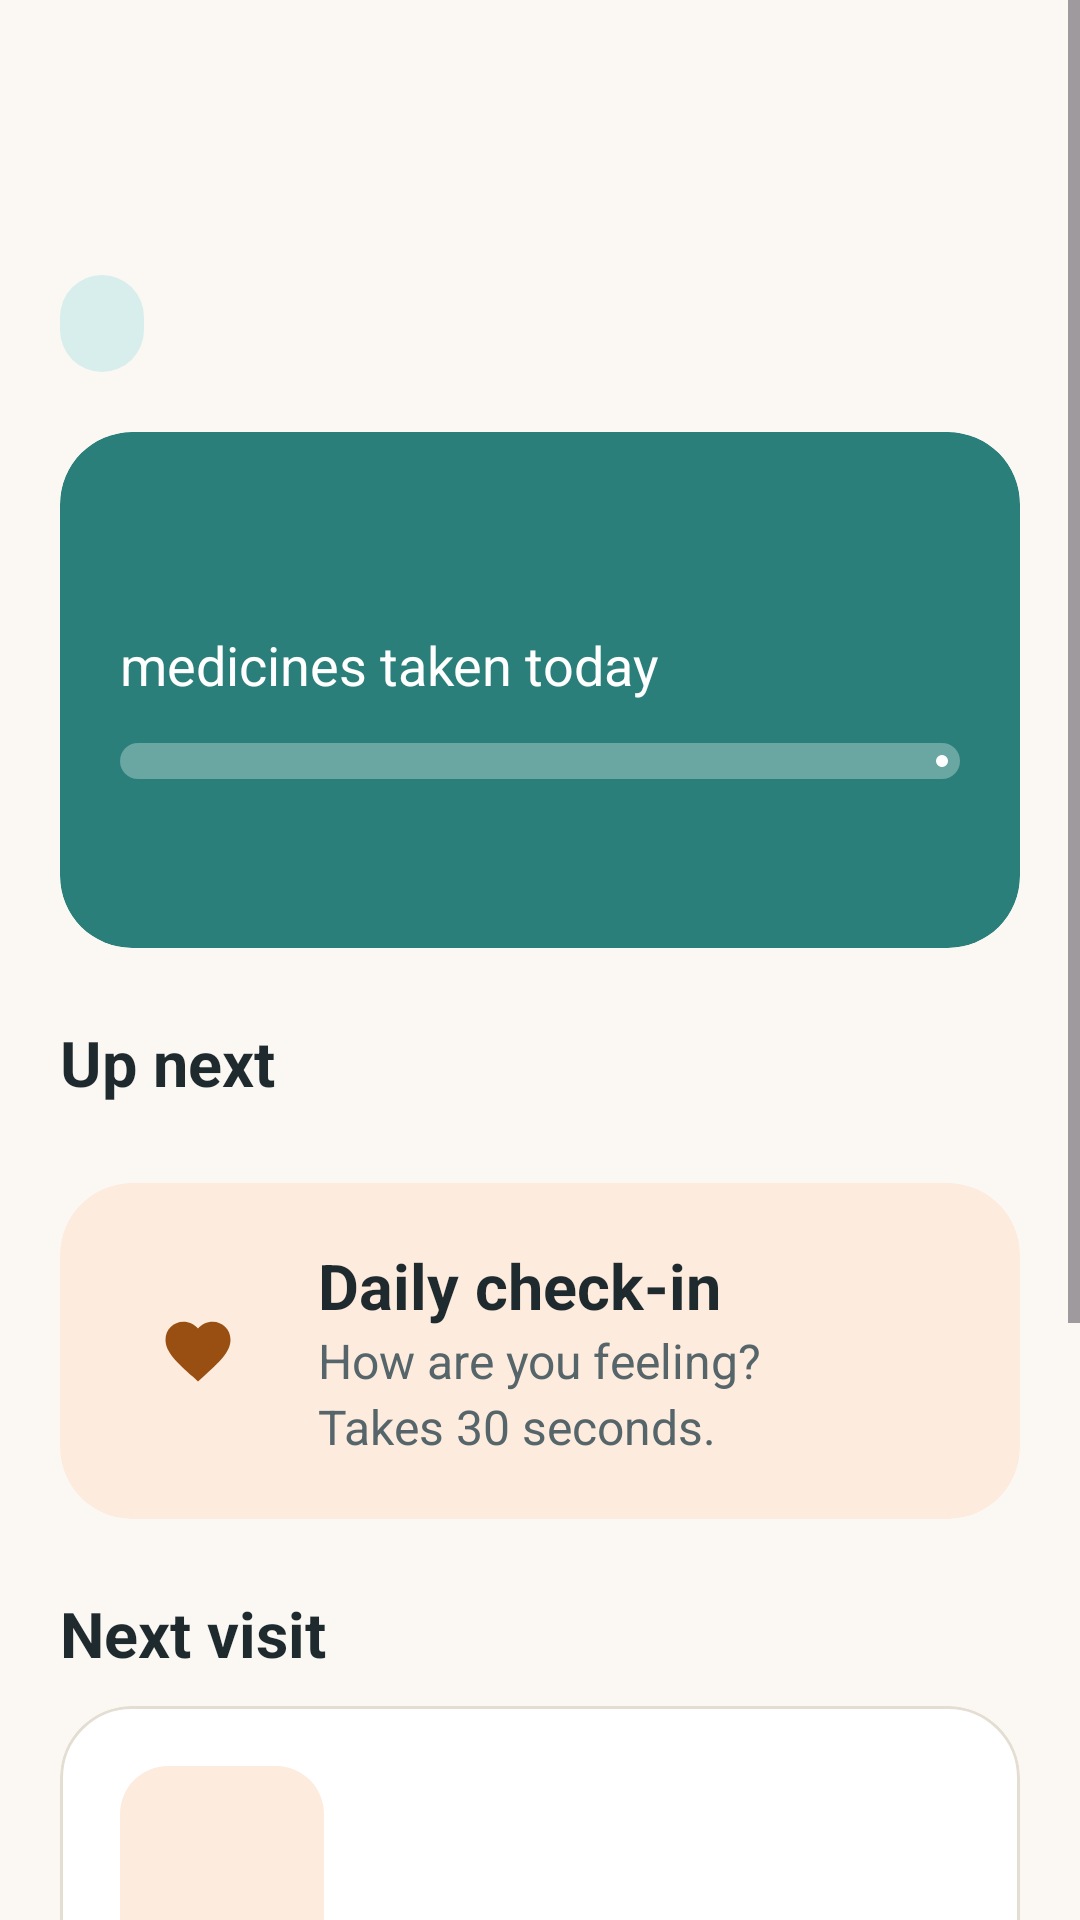

Layout XML and referenced resources for this Android screen:
<!-- AndroidManifest.xml: application theme Theme.HomeStretch -->
<!-- res/layout/fragment_today.xml -->
<?xml version="1.0" encoding="utf-8"?>
<ScrollView xmlns:android="http://schemas.android.com/apk/res/android"
    android:layout_width="match_parent"
    android:layout_height="match_parent">

    <LinearLayout
        android:layout_width="match_parent"
        android:layout_height="wrap_content"
        android:orientation="vertical"
        android:padding="20dp">

        
        <TextView
            android:id="@+id/text_date"
            style="@style/HS.Text.Label"
            android:layout_width="wrap_content"
            android:layout_height="wrap_content" />

        <TextView
            android:id="@+id/text_greeting"
            style="@style/HS.Text.Headline"
            android:layout_width="wrap_content"
            android:layout_height="wrap_content"
            android:layout_marginTop="4dp" />

        <TextView
            android:id="@+id/text_day"
            style="@style/HS.Text.Pill"
            android:layout_width="wrap_content"
            android:layout_height="wrap_content"
            android:layout_marginTop="10dp"
            android:layout_marginBottom="20dp" />

        
        <com.google.android.material.card.MaterialCardView
            style="@style/HS.Card.Filled"
            android:layout_width="match_parent"
            android:layout_height="wrap_content"
            android:layout_marginBottom="16dp"
            app:cardBackgroundColor="@color/teal"
            xmlns:app="http://schemas.android.com/apk/res-auto">

            <LinearLayout
                android:layout_width="match_parent"
                android:layout_height="wrap_content"
                android:orientation="vertical">

                <TextView
                    android:id="@+id/text_progress_count"
                    style="@style/HS.Text.Display"
                    android:layout_width="wrap_content"
                    android:layout_height="wrap_content"
                    android:textColor="@color/white" />

                <TextView
                    style="@style/HS.Text.Body"
                    android:layout_width="wrap_content"
                    android:layout_height="wrap_content"
                    android:text="medicines taken today"
                    android:textColor="@color/white" />

                <com.google.android.material.progressindicator.LinearProgressIndicator
                    android:id="@+id/progress_bar"
                    android:layout_width="match_parent"
                    android:layout_height="wrap_content"
                    android:layout_marginTop="14dp"
                    android:layout_marginBottom="12dp"
                    app:indicatorColor="@color/white"
                    app:trackColor="@color/white_faded"
                    app:trackCornerRadius="6dp"
                    app:trackThickness="12dp" />

                <TextView
                    android:id="@+id/text_progress_message"
                    style="@style/HS.Text.Body"
                    android:layout_width="wrap_content"
                    android:layout_height="wrap_content"
                    android:textColor="@color/white" />
            </LinearLayout>
        </com.google.android.material.card.MaterialCardView>

        
        <TextView
            style="@style/HS.Text.Section"
            android:layout_width="wrap_content"
            android:layout_height="wrap_content"
            android:text="Up next" />

        <FrameLayout
            android:id="@+id/up_next_container"
            android:layout_width="match_parent"
            android:layout_height="wrap_content"
            android:layout_marginBottom="16dp" />

        
        <com.google.android.material.card.MaterialCardView
            android:id="@+id/card_checkin"
            style="@style/HS.Card.Filled"
            android:layout_width="match_parent"
            android:layout_height="wrap_content"
            android:layout_marginBottom="16dp"
            android:clickable="true"
            android:focusable="true"
            app:cardBackgroundColor="@color/peach_soft"
            xmlns:app="http://schemas.android.com/apk/res-auto">

            <LinearLayout
                android:layout_width="match_parent"
                android:layout_height="wrap_content"
                android:gravity="center_vertical"
                android:orientation="horizontal">

                <ImageView
                    style="@style/HS.Badge"
                    android:importantForAccessibility="no"
                    android:src="@drawable/ic_heart"
                    app:tint="@color/peach_dark" />

                <LinearLayout
                    android:layout_width="0dp"
                    android:layout_height="wrap_content"
                    android:layout_marginStart="14dp"
                    android:layout_weight="1"
                    android:orientation="vertical">

                    <TextView
                        style="@style/HS.Text.Title"
                        android:layout_width="wrap_content"
                        android:layout_height="wrap_content"
                        android:text="Daily check-in" />

                    <TextView
                        style="@style/HS.Text.Small"
                        android:layout_width="wrap_content"
                        android:layout_height="wrap_content"
                        android:text="How are you feeling? Takes 30 seconds." />
                </LinearLayout>

                <ImageView
                    android:layout_width="28dp"
                    android:layout_height="28dp"
                    android:importantForAccessibility="no"
                    android:src="@drawable/ic_chevron"
                    app:tint="@color/peach_dark" />
            </LinearLayout>
        </com.google.android.material.card.MaterialCardView>

        
        <TextView
            style="@style/HS.Text.Section"
            android:layout_width="wrap_content"
            android:layout_height="wrap_content"
            android:text="Next visit" />

        <com.google.android.material.card.MaterialCardView
            android:id="@+id/card_next_visit"
            style="@style/HS.Card"
            android:layout_width="match_parent"
            android:layout_height="wrap_content"
            android:layout_marginBottom="16dp"
            android:clickable="true"
            android:focusable="true">

            <LinearLayout
                android:layout_width="match_parent"
                android:layout_height="wrap_content"
                android:gravity="center_vertical"
                android:orientation="horizontal">

                <include
                    android:id="@+id/next_visit_date"
                    layout="@layout/view_date_badge" />

                <LinearLayout
                    android:layout_width="0dp"
                    android:layout_height="wrap_content"
                    android:layout_marginStart="14dp"
                    android:layout_weight="1"
                    android:orientation="vertical">

                    <TextView
                        android:id="@+id/text_next_visit_title"
                        style="@style/HS.Text.Title"
                        android:layout_width="wrap_content"
                        android:layout_height="wrap_content" />

                    <TextView
                        android:id="@+id/text_next_visit_time"
                        style="@style/HS.Text.Small"
                        android:layout_width="wrap_content"
                        android:layout_height="wrap_content" />
                </LinearLayout>
            </LinearLayout>
        </com.google.android.material.card.MaterialCardView>

        
        <TextView
            style="@style/HS.Text.Section"
            android:layout_width="wrap_content"
            android:layout_height="wrap_content"
            android:text="Remember today" />

        <com.google.android.material.card.MaterialCardView
            style="@style/HS.Card"
            android:layout_width="match_parent"
            android:layout_height="wrap_content"
            android:layout_marginBottom="16dp">

            <LinearLayout
                android:id="@+id/rules_container"
                android:layout_width="match_parent"
                android:layout_height="wrap_content"
                android:orientation="vertical" />
        </com.google.android.material.card.MaterialCardView>

        
        <com.google.android.material.card.MaterialCardView
            android:id="@+id/card_scan"
            style="@style/HS.Card.Filled"
            android:layout_width="match_parent"
            android:layout_height="wrap_content"
            android:clickable="true"
            android:focusable="true"
            app:cardBackgroundColor="@color/teal_soft"
            xmlns:app="http://schemas.android.com/apk/res-auto">

            <LinearLayout
                android:layout_width="match_parent"
                android:layout_height="wrap_content"
                android:gravity="center_vertical"
                android:orientation="horizontal">

                <ImageView
                    style="@style/HS.Badge"
                    android:importantForAccessibility="no"
                    android:src="@drawable/ic_document"
                    app:tint="@color/teal" />

                <LinearLayout
                    android:layout_width="0dp"
                    android:layout_height="wrap_content"
                    android:layout_marginStart="14dp"
                    android:layout_weight="1"
                    android:orientation="vertical">

                    <TextView
                        style="@style/HS.Text.Title"
                        android:layout_width="wrap_content"
                        android:layout_height="wrap_content"
                        android:text="Got new papers?" />

                    <TextView
                        style="@style/HS.Text.Small"
                        android:layout_width="wrap_content"
                        android:layout_height="wrap_content"
                        android:text="Scan them and we'll set up your plan for you." />
                </LinearLayout>

                <ImageView
                    android:layout_width="28dp"
                    android:layout_height="28dp"
                    android:importantForAccessibility="no"
                    android:src="@drawable/ic_chevron"
                    app:tint="@color/teal" />
            </LinearLayout>
        </com.google.android.material.card.MaterialCardView>
    </LinearLayout>
</ScrollView>
<!-- res/layout/view_date_badge.xml (included above) -->
<?xml version="1.0" encoding="utf-8"?>
<LinearLayout xmlns:android="http://schemas.android.com/apk/res/android"
    android:layout_width="68dp"
    android:layout_height="wrap_content"
    android:background="@drawable/bg_box"
    android:backgroundTint="@color/peach_soft"
    android:gravity="center"
    android:orientation="vertical"
    android:paddingTop="8dp"
    android:paddingBottom="8dp">

    <TextView
        android:id="@+id/text_month"
        android:layout_width="wrap_content"
        android:layout_height="wrap_content"
        android:textColor="@color/peach_dark"
        android:textSize="14sp"
        android:textStyle="bold" />

    <TextView
        android:id="@+id/text_day_num"
        android:layout_width="wrap_content"
        android:layout_height="wrap_content"
        android:textColor="@color/ink"
        android:textSize="26sp"
        android:textStyle="bold" />
</LinearLayout>
<!-- resources referenced by this layout -->
<resources>
  <color name="ink">#1F2A2E</color>
  <color name="peach_dark">#9A4F12</color>
  <color name="peach_soft">#FDEBDD</color>
  <color name="teal">#2A7F7A</color>
  <color name="teal_soft">#D8EEEC</color>
  <color name="white">#FFFFFF</color>
  <color name="white_faded">#4DFFFFFF</color>
  <!-- drawable bg_box (drawable) -->
  <?xml version="1.0" encoding="utf-8"?>
  <shape xmlns:android="http://schemas.android.com/apk/res/android"><solid android:color="#FFFFFFFF"/><corners android:radius="16dp"/></shape>
  <!-- drawable ic_heart (drawable) -->
  <?xml version="1.0" encoding="utf-8"?>
  <vector xmlns:android="http://schemas.android.com/apk/res/android"
      android:width="24dp" android:height="24dp"
      android:viewportWidth="24" android:viewportHeight="24">
      <path android:fillColor="#FF000000" android:pathData="M12,21.35l-1.45,-1.32C5.4,15.36 2,12.28 2,8.5 2,5.42 4.42,3 7.5,3c1.74,0 3.41,0.81 4.5,2.09C13.09,3.81 14.76,3 16.5,3 19.58,3 22,5.42 22,8.5c0,3.78 -3.4,6.86 -8.55,11.54L12,21.35z" />
  </vector>
  <style name="HS.Badge" parent="">
          <item name="android:layout_width">52dp</item>
          <item name="android:layout_height">52dp</item>
          <item name="android:padding">13dp</item>
          <item name="android:background">@drawable/bg_circle</item>
      </style>
  <style name="HS.Card" parent="Widget.Material3.CardView.Outlined">
          <item name="cardCornerRadius">24dp</item>
          <item name="cardBackgroundColor">@color/white</item>
          <item name="strokeColor">@color/line</item>
          <item name="strokeWidth">1dp</item>
          <item name="cardElevation">0dp</item>
          <item name="contentPadding">20dp</item>
      </style>
  <style name="HS.Card.Filled">
          <item name="strokeWidth">0dp</item>
      </style>
  <style name="HS.Text.Body">
          <item name="android:textSize">18sp</item>
          <item name="android:lineSpacingExtra">4sp</item>
      </style>
  <style name="HS.Text.Display">
          <item name="android:textSize">34sp</item>
          <item name="android:textStyle">bold</item>
      </style>
  <style name="HS.Text.Headline">
          <item name="android:textSize">28sp</item>
          <item name="android:textStyle">bold</item>
      </style>
  <style name="HS.Text.Label">
          <item name="android:textSize">15sp</item>
          <item name="android:textColor">@color/ink_soft</item>
          <item name="android:textStyle">bold</item>
      </style>
  <style name="HS.Text.Pill">
          <item name="android:textSize">15sp</item>
          <item name="android:textStyle">bold</item>
          <item name="android:textColor">@color/teal_dark</item>
          <item name="android:background">@drawable/bg_pill</item>
          <item name="android:backgroundTint">@color/teal_soft</item>
          <item name="android:paddingStart">14dp</item>
          <item name="android:paddingEnd">14dp</item>
          <item name="android:paddingTop">6dp</item>
          <item name="android:paddingBottom">6dp</item>
      </style>
  <style name="HS.Text.Section">
          <item name="android:textSize">21sp</item>
          <item name="android:textStyle">bold</item>
          <item name="android:layout_marginTop">8dp</item>
          <item name="android:layout_marginBottom">10dp</item>
      </style>
  <style name="HS.Text.Small">
          <item name="android:textSize">16sp</item>
          <item name="android:textColor">@color/ink_soft</item>
          <item name="android:lineSpacingExtra">3sp</item>
      </style>
  <style name="HS.Text.Title">
          <item name="android:textSize">21sp</item>
          <item name="android:textStyle">bold</item>
      </style>
  <color name="line">#E4DDD2</color>
  <color name="ink_soft">#55656A</color>
  <color name="teal_dark">#1E5E5A</color>
  <!-- drawable bg_pill (drawable) -->
  <?xml version="1.0" encoding="utf-8"?>
  <shape xmlns:android="http://schemas.android.com/apk/res/android"><solid android:color="#FFFFFFFF"/><corners android:radius="100dp"/></shape>
  <color name="coral">#C94540</color>
  <color name="cream">#FBF8F3</color>
</resources>
